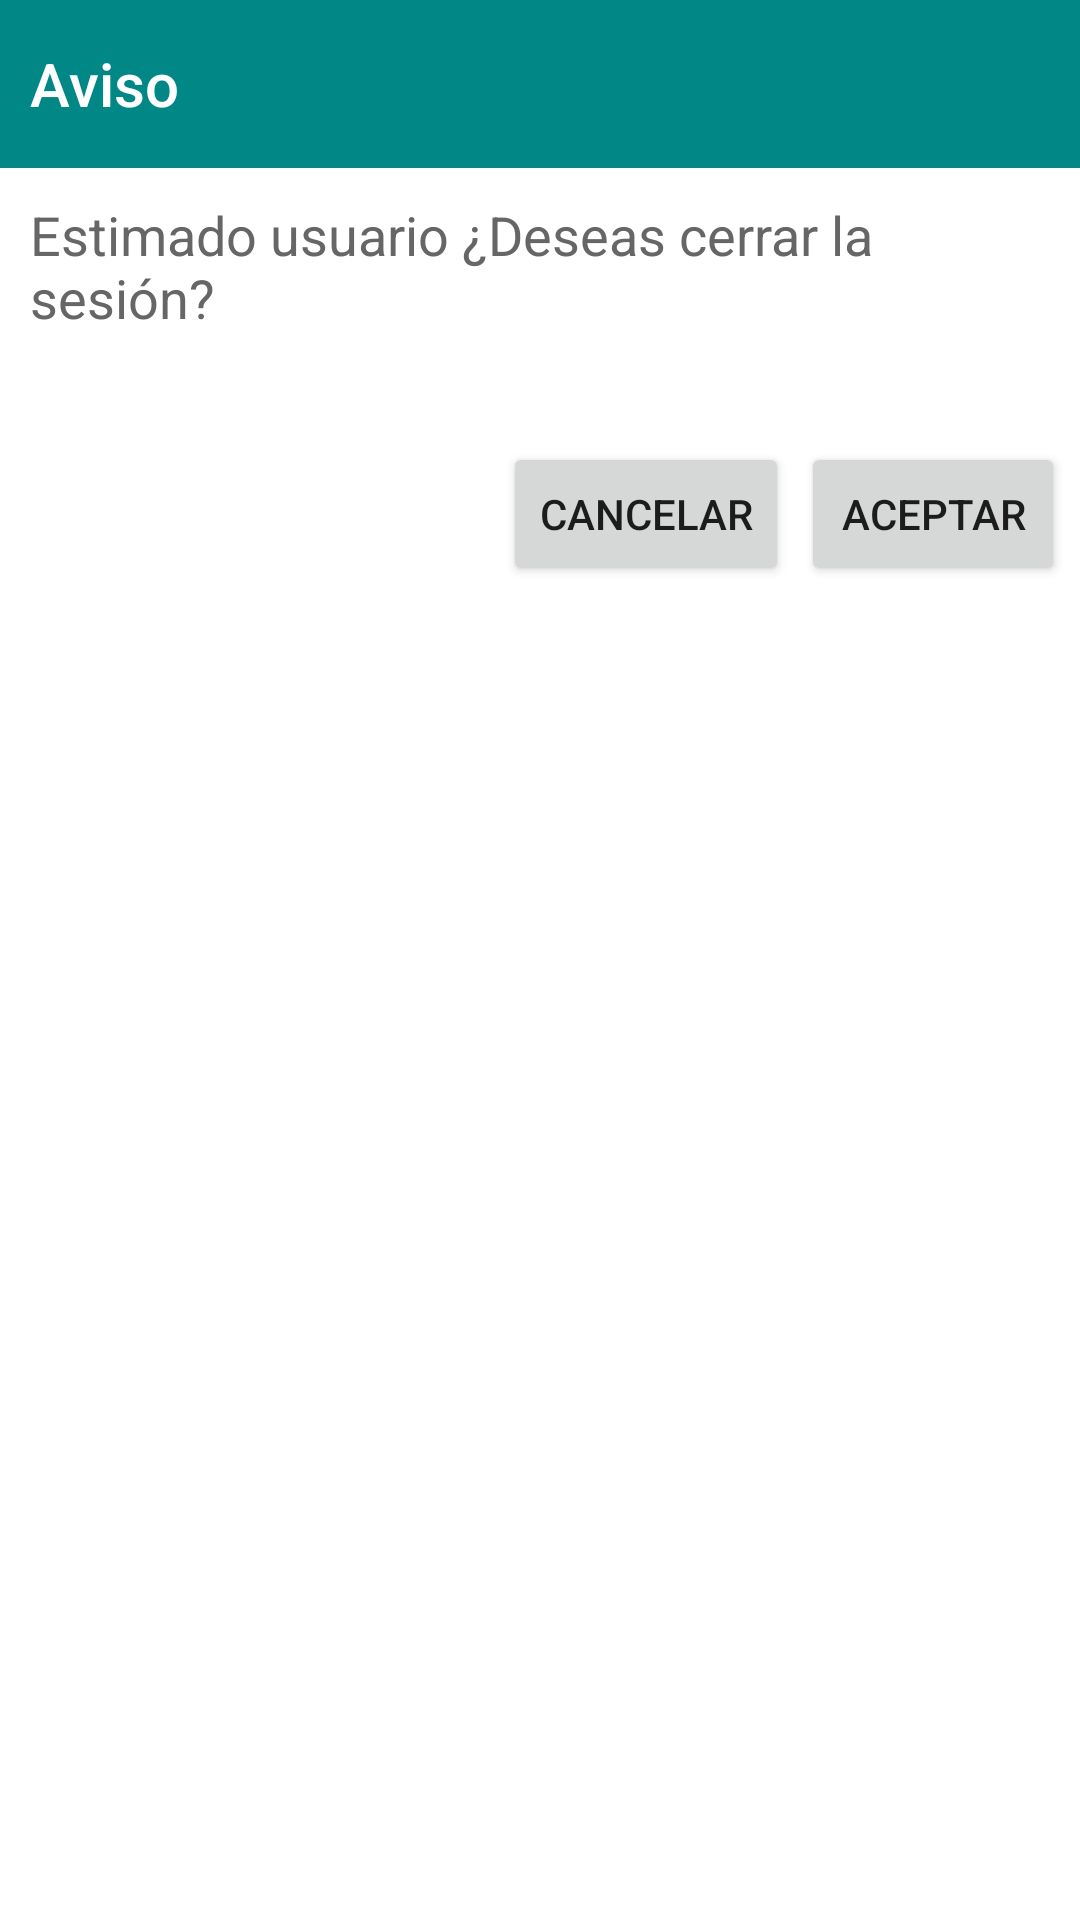

Write the Android layout XML for this screen, with the resource values it uses.
<!-- AndroidManifest.xml: application theme Theme.PokeXcaretLP -->
<!-- res/layout/dialog_custom.xml -->
<?xml version="1.0" encoding="utf-8"?>
<LinearLayout xmlns:android="http://schemas.android.com/apk/res/android"
    android:layout_width="match_parent"
    android:layout_height="wrap_content"
    android:background="@android:color/white"
    android:fitsSystemWindows="true"
    android:orientation="vertical">

    <LinearLayout
        android:layout_width="match_parent"
        android:layout_height="?attr/actionBarSize"
        android:background="@color/teal_700">

        <LinearLayout
            android:layout_width="match_parent"
            android:layout_height="match_parent"
            android:background="@color/teal_700"
            android:orientation="horizontal"
            android:paddingLeft="10dp"
            android:paddingRight="10dp">

            <TextView
                android:id="@+id/title"
                android:layout_width="wrap_content"
                android:layout_height="match_parent"
                android:gravity="center_vertical"
                android:text="@string/dialog_info_txt_title"
                android:textAppearance="@style/Base.TextAppearance.AppCompat.Title"
                android:textColor="@android:color/white" />

        </LinearLayout>

    </LinearLayout>

    <LinearLayout
        android:layout_width="match_parent"
        android:layout_height="wrap_content"
        android:orientation="vertical"
        android:padding="10dp">

        <TextView
            android:id="@+id/content"
            android:layout_width="wrap_content"
            android:layout_height="wrap_content"
            android:text="@string/dialog_info_txt_contenido"
            android:textColor="@color/grey_60"
            android:textSize="18sp" />

    </LinearLayout>

    <LinearLayout
        android:layout_width="match_parent"
        android:layout_height="wrap_content"
        android:gravity="end"
        android:layout_margin="5dp"
        android:orientation="horizontal">

        <Button
            android:id="@+id/bt_negative"
            android:layout_width="wrap_content"
            android:layout_height="wrap_content"
            android:layout_marginRight="2dp"
            android:gravity="center"
            android:text="@string/dialog_btn_cancel" />

        <Button
            android:id="@+id/bt_positive"
            android:layout_width="wrap_content"
            android:layout_height="wrap_content"
            android:layout_marginLeft="2dp"
            android:gravity="center"
            android:text="@string/dialog_btn_accept" />

    </LinearLayout>

</LinearLayout>
<!-- resources referenced by this layout -->
<resources>
  <color name="grey_60">#666666</color>
  <color name="teal_700">#FF018786</color>
  <string name="dialog_btn_accept">Aceptar</string>
  <string name="dialog_btn_cancel">Cancelar</string>
  <string name="dialog_info_txt_contenido">Estimado usuario ¿Deseas cerrar la sesión? \n</string>
  <string name="dialog_info_txt_title">Aviso</string>
  <style name="Theme.PokeXcaretLP" parent="Theme.MaterialComponents.DayNight.DarkActionBar">
          
          <item name="colorPrimary">@color/purple_500</item>
          <item name="colorPrimaryVariant">@color/purple_700</item>
          <item name="colorOnPrimary">@color/white</item>
          
          <item name="colorSecondary">@color/teal_200</item>
          <item name="colorSecondaryVariant">@color/teal_700</item>
          <item name="colorOnSecondary">@color/black</item>
          
          <item name="android:statusBarColor" tools:targetApi="l">?attr/colorPrimaryVariant</item>
          
      </style>
  <color name="purple_500">#FF6200EE</color>
  <color name="purple_700">#FF3700B3</color>
  <color name="white">#FFFFFFFF</color>
  <color name="teal_200">#FF03DAC5</color>
  <color name="black">#FF000000</color>
</resources>
